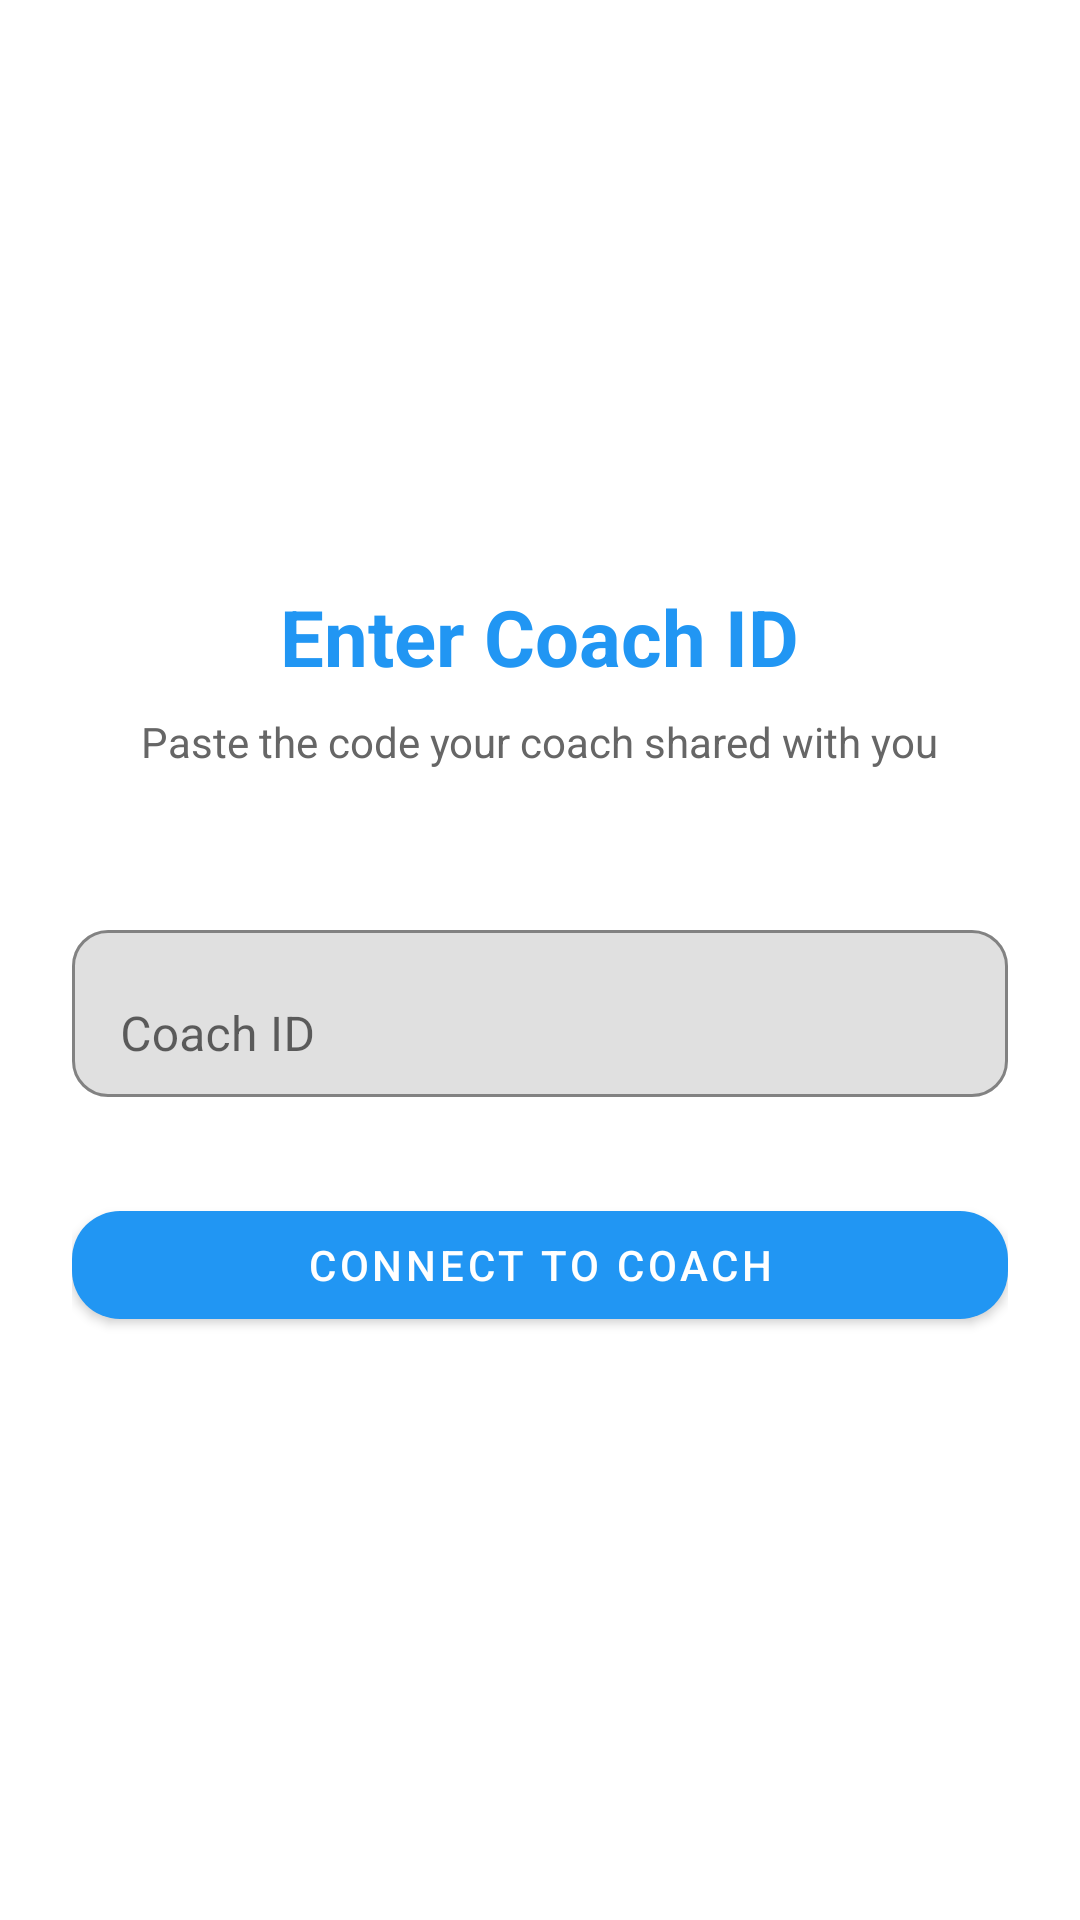

Android layout source for this screen:
<!-- AndroidManifest.xml: application theme Theme.GooseNetMobile -->
<!-- res/layout/fragment_connect_coach.xml -->
<?xml version="1.0" encoding="utf-8"?>
<androidx.constraintlayout.widget.ConstraintLayout
    xmlns:android="http://schemas.android.com/apk/res/android"
    xmlns:app="http://schemas.android.com/apk/res-auto"
    android:id="@+id/enterCoachIdLayout"
    android:layout_width="match_parent"
    android:layout_height="match_parent"
    android:background="#FFFFFF"
    android:padding="24dp">

    
    <LinearLayout
        android:id="@+id/centerContainer"
        android:layout_width="0dp"
        android:layout_height="wrap_content"
        android:orientation="vertical"
        android:gravity="center_horizontal"
        app:layout_constraintTop_toTopOf="parent"
        app:layout_constraintBottom_toBottomOf="parent"
        app:layout_constraintStart_toStartOf="parent"
        app:layout_constraintEnd_toEndOf="parent">

        
        <TextView
            android:id="@+id/titleText"
            android:layout_width="wrap_content"
            android:layout_height="wrap_content"
            android:text="Enter Coach ID"
            android:textSize="26sp"
            android:textStyle="bold"
            android:textColor="@color/blue"
            android:gravity="center" />

        
        <TextView
            android:id="@+id/subtitle"
            android:layout_width="wrap_content"
            android:layout_height="wrap_content"
            android:text="Paste the code your coach shared with you"
            android:textColor="#666666"
            android:textSize="14sp"
            android:layout_marginTop="8dp"
            android:gravity="center" />

        


        <com.google.android.material.textfield.TextInputLayout
            android:id="@+id/coachIdInputLayout"
            android:layout_width="match_parent"
            android:layout_height="wrap_content"
            android:layout_marginTop="48dp"
            app:boxBackgroundMode="outline"
            app:boxStrokeColor="@color/blue"
            app:boxCornerRadiusTopStart="12dp"
            app:boxCornerRadiusTopEnd="12dp"
            app:boxCornerRadiusBottomStart="12dp"
            app:boxCornerRadiusBottomEnd="12dp">

            <com.google.android.material.textfield.TextInputEditText
                android:id="@+id/coachIdEditText"
                android:layout_width="match_parent"
                android:layout_height="wrap_content"
                android:hint="Coach ID"
                android:inputType="text"
                android:textColor="@android:color/black"
                android:textSize="16sp" />
        </com.google.android.material.textfield.TextInputLayout>

        
        <com.google.android.material.button.MaterialButton
            android:id="@+id/btnSubmitCoachId"
            android:layout_width="match_parent"
            android:layout_height="wrap_content"
            android:text="Connect to Coach"
            app:backgroundTint="@color/blue"
            android:textColor="@android:color/white"
            app:cornerRadius="16dp"
            app:elevation="4dp"
            android:layout_marginTop="32dp" />
    </LinearLayout>

</androidx.constraintlayout.widget.ConstraintLayout>
<!-- resources referenced by this layout -->
<resources>
  <color name="blue">#2196F3</color>
  <style name="Theme.GooseNetMobile" parent="Theme.MaterialComponents.DayNight.NoActionBar">
          <item name="colorPrimary">@color/colorPrimary</item>
          <item name="colorPrimaryVariant">@color/colorPrimaryDark</item>
          <item name="colorOnPrimary">@color/colorWhite</item>
          <item name="colorSecondary">@color/colorAccent</item>
          <item name="colorOnSecondary">@color/colorWhite</item>
          <item name="android:colorBackground">@color/colorBackground</item>
          <item name="android:textColor">@color/colorTextDark</item>
          <item name="android:windowBackground">@color/colorBackground</item>
      </style>
  <color name="colorPrimary">#1976D2</color>
  <color name="colorPrimaryDark">#004BA0</color>
  <color name="colorWhite">#FFFFFF</color>
  <color name="colorAccent">#64B5F6</color>
  <color name="colorBackground">#E3F2FD</color>
  <color name="colorTextDark">#0D47A1</color>
</resources>
